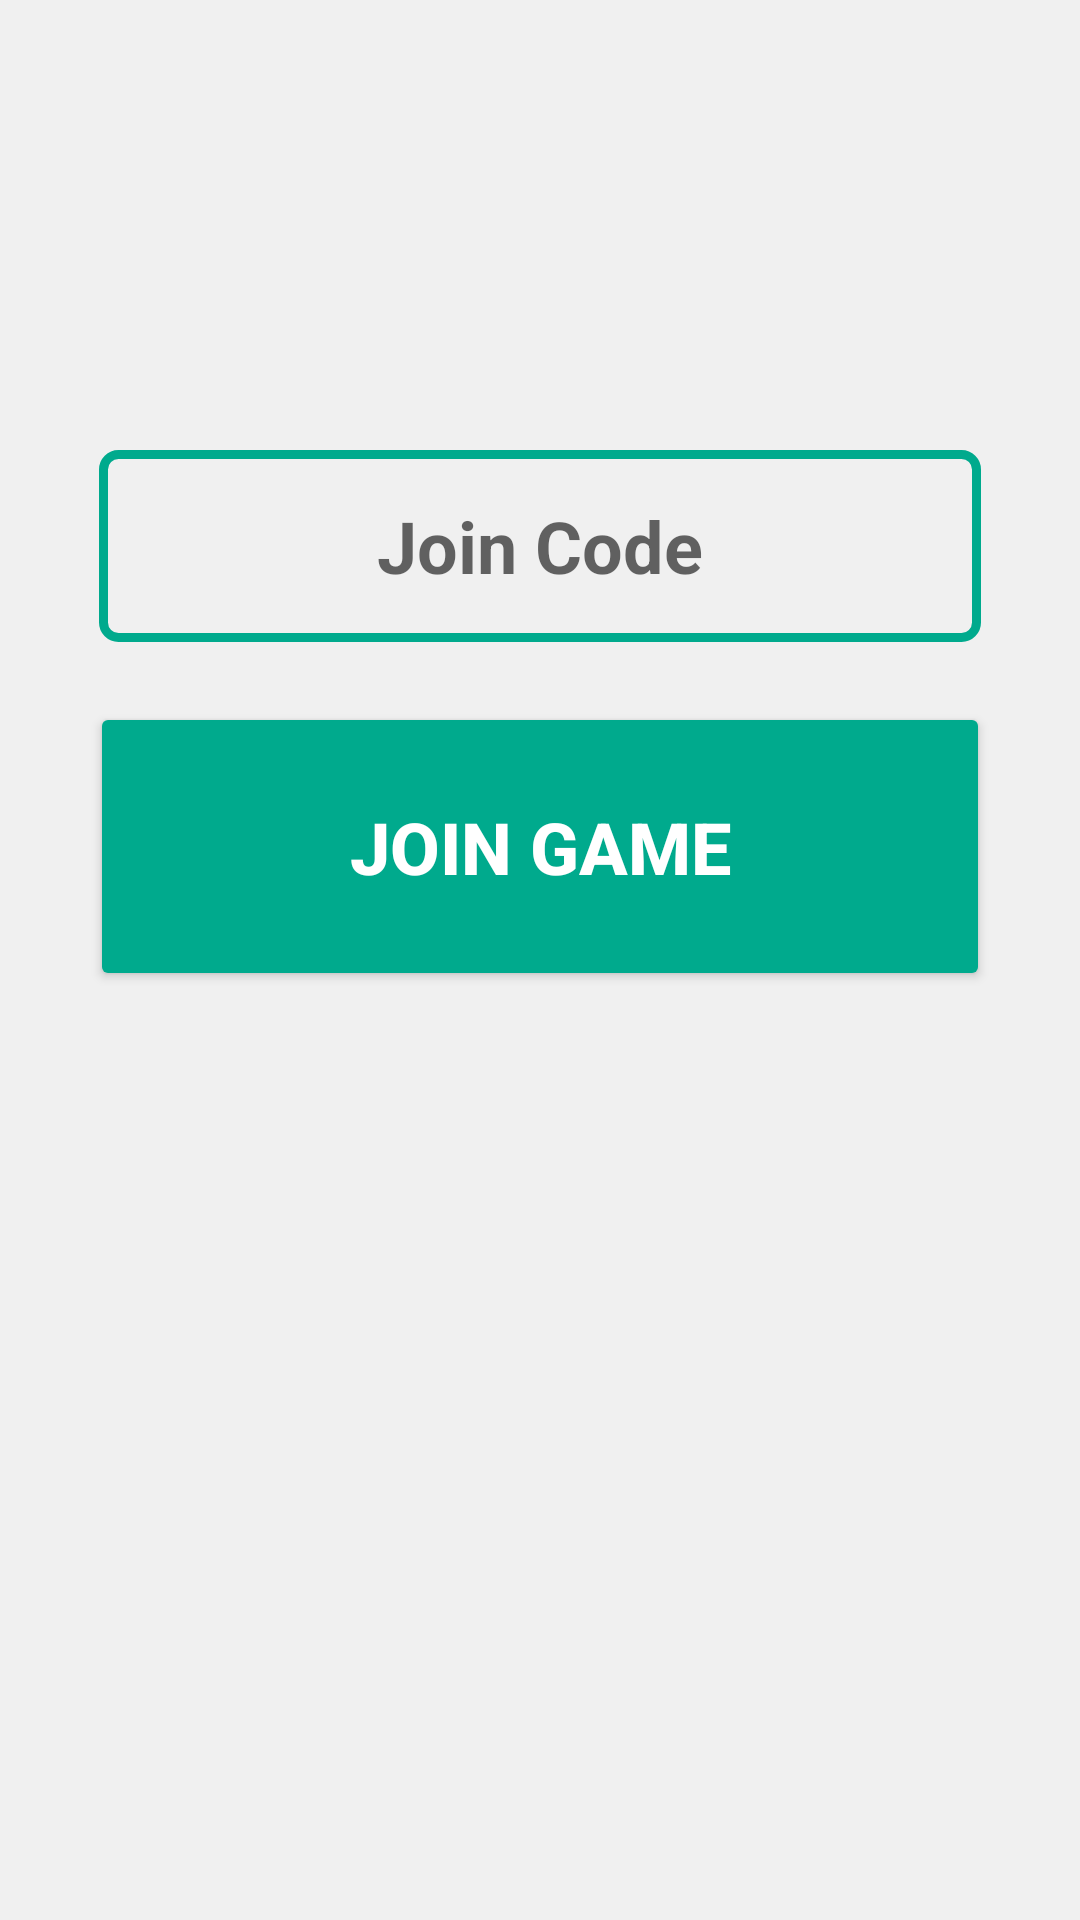

The Android layout XML behind this screen, and the referenced resources:
<!-- AndroidManifest.xml: application theme AppTheme -->
<!-- res/layout/join_game_layout.xml -->
<LinearLayout xmlns:android="http://schemas.android.com/apk/res/android"
    android:layout_width="match_parent"
    android:layout_height="match_parent"
    android:orientation="vertical">

    <EditText
        android:id="@+id/code_entry"
        android:layout_marginTop="150dp"
        android:layout_width="294dp"
        android:layout_height="64dp"
        android:layout_gravity="center"
        android:textSize="24sp"
        android:ems="10"
        android:inputType="number"
        android:gravity="center"
        android:hint="Join Code"
        android:textStyle="bold"
        android:textColor="@color/textColor"
        android:background="@drawable/edit_text_style" />

    <Button
        android:id="@+id/join_this_game"
        android:layout_marginTop="20dp"
        android:layout_width="@dimen/buttonWidth"
        android:layout_gravity="center"
        android:paddingTop="@dimen/buttonVerticalPadding"
        android:paddingBottom="@dimen/buttonVerticalPadding"
        android:textStyle="bold"
        android:textSize="24sp"
        android:layout_height="wrap_content"
        android:text="Join Game" />

</LinearLayout>
<!-- resources referenced by this layout -->
<resources>
  <color name="textColor">#455358</color>
  <dimen name="buttonVerticalPadding">32dp</dimen>
  <dimen name="buttonWidth">300dp</dimen>
  <!-- drawable edit_text_style (drawable) -->
  <?xml version="1.0" encoding="utf-8" ?>
  <shape xmlns:android="http://schemas.android.com/apk/res/android"
  
      android:thickness="0dp"
      android:shape="rectangle">
      <stroke android:width="3dp"
          android:color="@color/colorPrimary"/>
      <corners android:radius="5dp" />
  </shape>
  <style name="AppTheme" parent="Theme.AppCompat.Light.DarkActionBar">
          
          <item name="colorPrimary">@color/colorPrimary</item>
          <item name="colorPrimaryDark">@color/colorPrimaryDark</item>
          <item name="colorAccent">@color/colorAccent</item>
          <item name="android:windowBackground">@color/background</item>
          <item name="android:textViewStyle">@style/MyTextViewStyle</item>
          <item name="colorButtonNormal">@color/colorPrimary</item>
          <item name="colorControlHighlight">@color/colorAccent</item>
          <item name="android:textAppearanceButton">@style/TextAppearance.AppCompat.Button.Custom</item>
      </style>
  <color name="colorPrimary">#00AA8D</color>
  <color name="colorPrimaryDark">#008975</color>
  <color name="colorAccent">#00BF9A</color>
  <color name="background">#F0F0F0</color>
  <style name="MyTextViewStyle" parent="android:Widget.TextView">
          <item name="android:textColor">@color/textColor</item>
      </style>
  <style name="TextAppearance.AppCompat.Button.Custom">
          <item name="android:textColor">@android:color/white</item>
      </style>
</resources>
